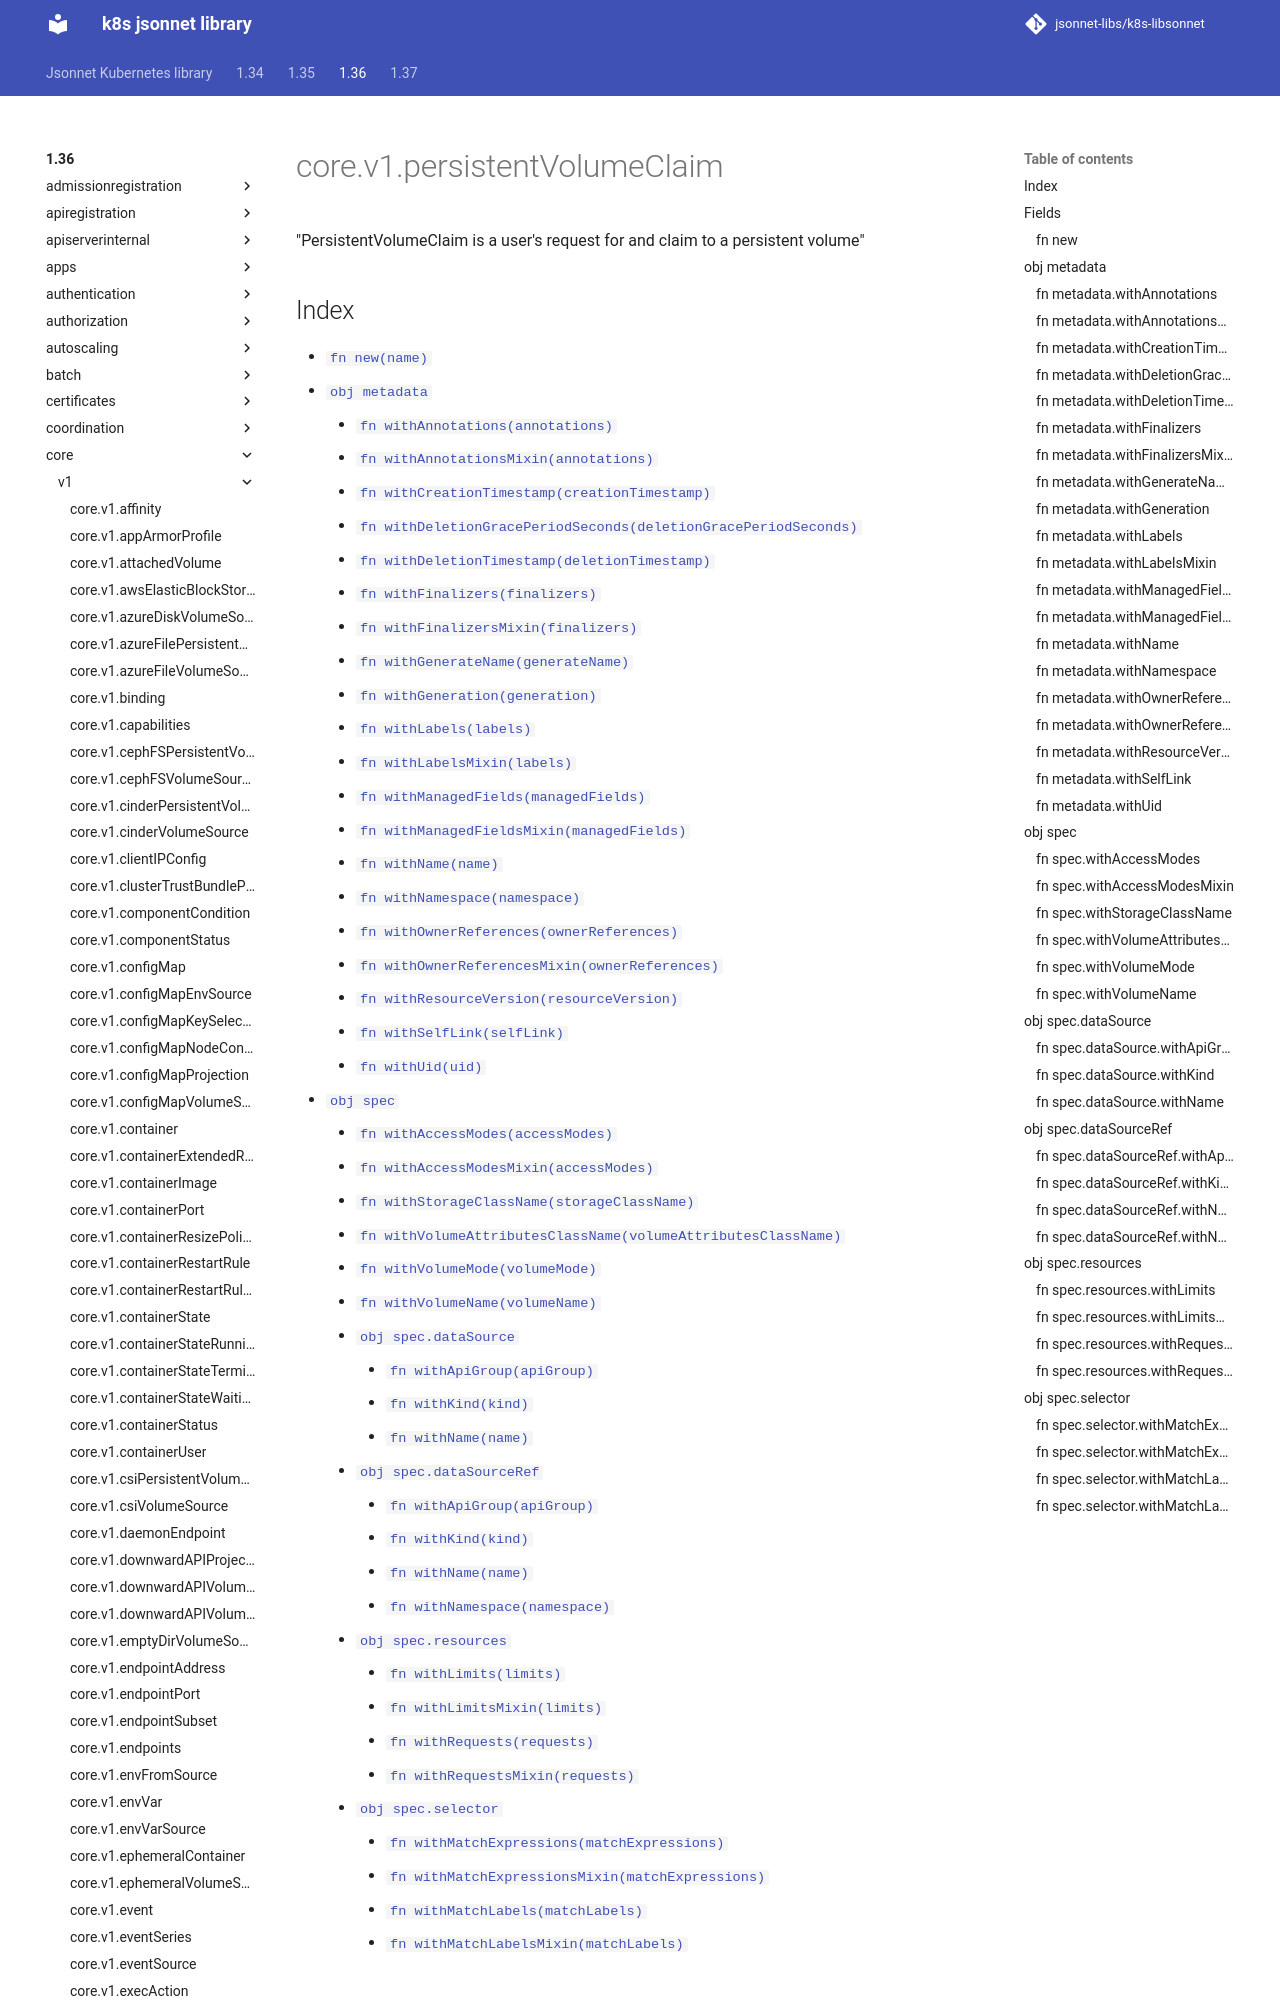

repository: jsonnet-libs/k8s-libsonnet · page: 1.36/core/v1/persistentVolumeClaim/index.html · generator: mkdocs

---
permalink: /1.36/core/v1/persistentVolumeClaim/
---

# core.v1.persistentVolumeClaim

"PersistentVolumeClaim is a user's request for and claim to a persistent volume"

## Index

* [`fn new(name)`](#fn-new)
* [`obj metadata`](#obj-metadata)
  * [`fn withAnnotations(annotations)`](#fn-metadatawithannotations)
  * [`fn withAnnotationsMixin(annotations)`](#fn-metadatawithannotationsmixin)
  * [`fn withCreationTimestamp(creationTimestamp)`](#fn-metadatawithcreationtimestamp)
  * [`fn withDeletionGracePeriodSeconds(deletionGracePeriodSeconds)`](#fn-metadatawithdeletiongraceperiodseconds)
  * [`fn withDeletionTimestamp(deletionTimestamp)`](#fn-metadatawithdeletiontimestamp)
  * [`fn withFinalizers(finalizers)`](#fn-metadatawithfinalizers)
  * [`fn withFinalizersMixin(finalizers)`](#fn-metadatawithfinalizersmixin)
  * [`fn withGenerateName(generateName)`](#fn-metadatawithgeneratename)
  * [`fn withGeneration(generation)`](#fn-metadatawithgeneration)
  * [`fn withLabels(labels)`](#fn-metadatawithlabels)
  * [`fn withLabelsMixin(labels)`](#fn-metadatawithlabelsmixin)
  * [`fn withManagedFields(managedFields)`](#fn-metadatawithmanagedfields)
  * [`fn withManagedFieldsMixin(managedFields)`](#fn-metadatawithmanagedfieldsmixin)
  * [`fn withName(name)`](#fn-metadatawithname)
  * [`fn withNamespace(namespace)`](#fn-metadatawithnamespace)
  * [`fn withOwnerReferences(ownerReferences)`](#fn-metadatawithownerreferences)
  * [`fn withOwnerReferencesMixin(ownerReferences)`](#fn-metadatawithownerreferencesmixin)
  * [`fn withResourceVersion(resourceVersion)`](#fn-metadatawithresourceversion)
  * [`fn withSelfLink(selfLink)`](#fn-metadatawithselflink)
  * [`fn withUid(uid)`](#fn-metadatawithuid)
* [`obj spec`](#obj-spec)
  * [`fn withAccessModes(accessModes)`](#fn-specwithaccessmodes)
  * [`fn withAccessModesMixin(accessModes)`](#fn-specwithaccessmodesmixin)
  * [`fn withStorageClassName(storageClassName)`](#fn-specwithstorageclassname)
  * [`fn withVolumeAttributesClassName(volumeAttributesClassName)`](#fn-specwithvolumeattributesclassname)
  * [`fn withVolumeMode(volumeMode)`](#fn-specwithvolumemode)
  * [`fn withVolumeName(volumeName)`](#fn-specwithvolumename)
  * [`obj spec.dataSource`](#obj-specdatasource)
    * [`fn withApiGroup(apiGroup)`](#fn-specdatasourcewithapigroup)
    * [`fn withKind(kind)`](#fn-specdatasourcewithkind)
    * [`fn withName(name)`](#fn-specdatasourcewithname)
  * [`obj spec.dataSourceRef`](#obj-specdatasourceref)
    * [`fn withApiGroup(apiGroup)`](#fn-specdatasourcerefwithapigroup)
    * [`fn withKind(kind)`](#fn-specdatasourcerefwithkind)
    * [`fn withName(name)`](#fn-specdatasourcerefwithname)
    * [`fn withNamespace(namespace)`](#fn-specdatasourcerefwithnamespace)
  * [`obj spec.resources`](#obj-specresources)
    * [`fn withLimits(limits)`](#fn-specresourceswithlimits)
    * [`fn withLimitsMixin(limits)`](#fn-specresourceswithlimitsmixin)
    * [`fn withRequests(requests)`](#fn-specresourceswithrequests)
    * [`fn withRequestsMixin(requests)`](#fn-specresourceswithrequestsmixin)
  * [`obj spec.selector`](#obj-specselector)
    * [`fn withMatchExpressions(matchExpressions)`](#fn-specselectorwithmatchexpressions)
    * [`fn withMatchExpressionsMixin(matchExpressions)`](#fn-specselectorwithmatchexpressionsmixin)
    * [`fn withMatchLabels(matchLabels)`](#fn-specselectorwithmatchlabels)
    * [`fn withMatchLabelsMixin(matchLabels)`](#fn-specselectorwithmatchlabelsmix
